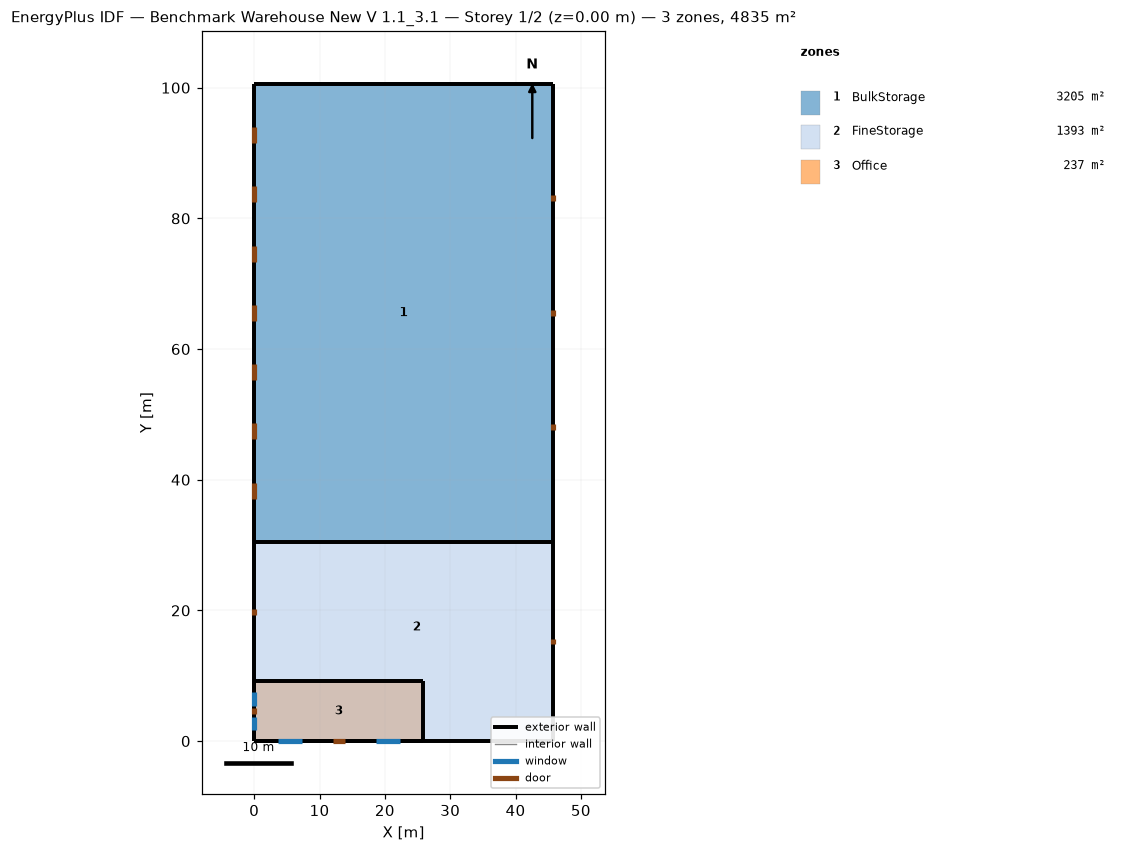
=== STOREY PLAN SPEC (per zone: floor XY polygon, exterior-wall plan segments, windows/doors) ===
zone 1: BulkStorage  (3204.8 m²)
  floor: (45.72, 100.58) (45.72, 30.48) (0.00, 30.48) (0.00, 100.58)
  exterior wall: (45.72, 30.48) – (45.72, 100.58)  [70.1 m]
    door: (45.72, 47.55) – (45.72, 48.46)  [2.0 m²]
    door: (45.72, 65.07) – (45.72, 65.99)  [2.0 m²]
    door: (45.72, 82.60) – (45.72, 83.51)  [2.0 m²]
  exterior wall: (45.72, 100.58) – (0.00, 100.58)  [45.7 m]
  exterior wall: (0.00, 100.58) – (0.00, 30.48)  [70.1 m]
    door: (0.00, 93.95) – (0.00, 91.51)  [7.4 m²]
    door: (0.00, 84.88) – (0.00, 82.44)  [7.4 m²]
    door: (0.00, 75.82) – (0.00, 73.38)  [7.4 m²]
    door: (0.00, 66.75) – (0.00, 64.31)  [7.4 m²]
    door: (0.00, 57.68) – (0.00, 55.24)  [7.4 m²]
    door: (0.00, 48.61) – (0.00, 46.17)  [7.4 m²]
    door: (0.00, 39.55) – (0.00, 37.11)  [7.4 m²]
zone 2: FineStorage  (1393.4 m²)
  floor: (45.72, 30.48) (45.72, 0.00) (25.91, 0.00) (25.91, 9.14) (0.00, 9.14) (0.00, 30.48)
  floor: (0.00, 0.00) (0.00, 9.14) (25.91, 9.14) (25.91, 0.00)
  exterior wall: (25.91, 0.00) – (45.72, 0.00)  [19.8 m]
  exterior wall: (45.72, 0.00) – (45.72, 30.48)  [30.5 m]
    door: (45.72, 14.78) – (45.72, 15.70)  [2.0 m²]
  exterior wall: (45.72, 30.48) – (0.00, 30.48)  [45.7 m]
  exterior wall: (0.00, 30.48) – (0.00, 9.14)  [21.3 m]
    door: (0.00, 20.27) – (0.00, 19.35)  [2.0 m²]
  exterior wall: (0.00, 0.00) – (25.91, 0.00)  [25.9 m]
  exterior wall: (0.00, 9.14) – (0.00, 0.00)  [9.1 m]
zone 3: Office  (236.9 m²)
  floor: (25.91, 9.14) (25.91, 0.00) (0.00, 0.00) (0.00, 9.14)
  exterior wall: (0.00, 0.00) – (25.91, 0.00)  [25.9 m]
    window: (3.66, 0.00) – (7.31, 0.00)  [5.6 m²]
    window: (18.59, 0.00) – (22.25, 0.00)  [5.6 m²]
    door: (12.04, 0.00) – (13.87, 0.00)  [3.9 m²]
  exterior wall: (25.91, 0.00) – (25.91, 9.14)  [9.1 m]
  exterior wall: (25.91, 9.14) – (0.00, 9.14)  [25.9 m]
  exterior wall: (0.00, 9.14) – (0.00, 0.00)  [9.1 m]
    window: (0.00, 7.52) – (0.00, 5.39)  [3.3 m²]
    window: (0.00, 3.76) – (0.00, 1.62)  [3.3 m²]
    door: (0.00, 5.03) – (0.00, 4.11)  [2.0 m²]

=== DERIVED (storey summary) ===
Building: Benchmark Warehouse New V 1.1_3.1
Storey: 1 of 2  (floor level z = 0.00 m)
Storey gross floor area: 4835.1 m²
Zones on this storey: 3
  - BulkStorage: floor 3204.8 m²; exterior wall 185.9 m (1586.6 m²); WWR 0.0%; 10 door(s)
  - FineStorage: floor 1393.4 m²; exterior wall 152.4 m (1151.0 m²); WWR 0.0%; 2 door(s)
  - Office: floor 236.9 m²; exterior wall 70.1 m (299.1 m²); 4 window(s) 17.7 m²; WWR 5.9%; 2 door(s)
Zone adjacency: (none detected)